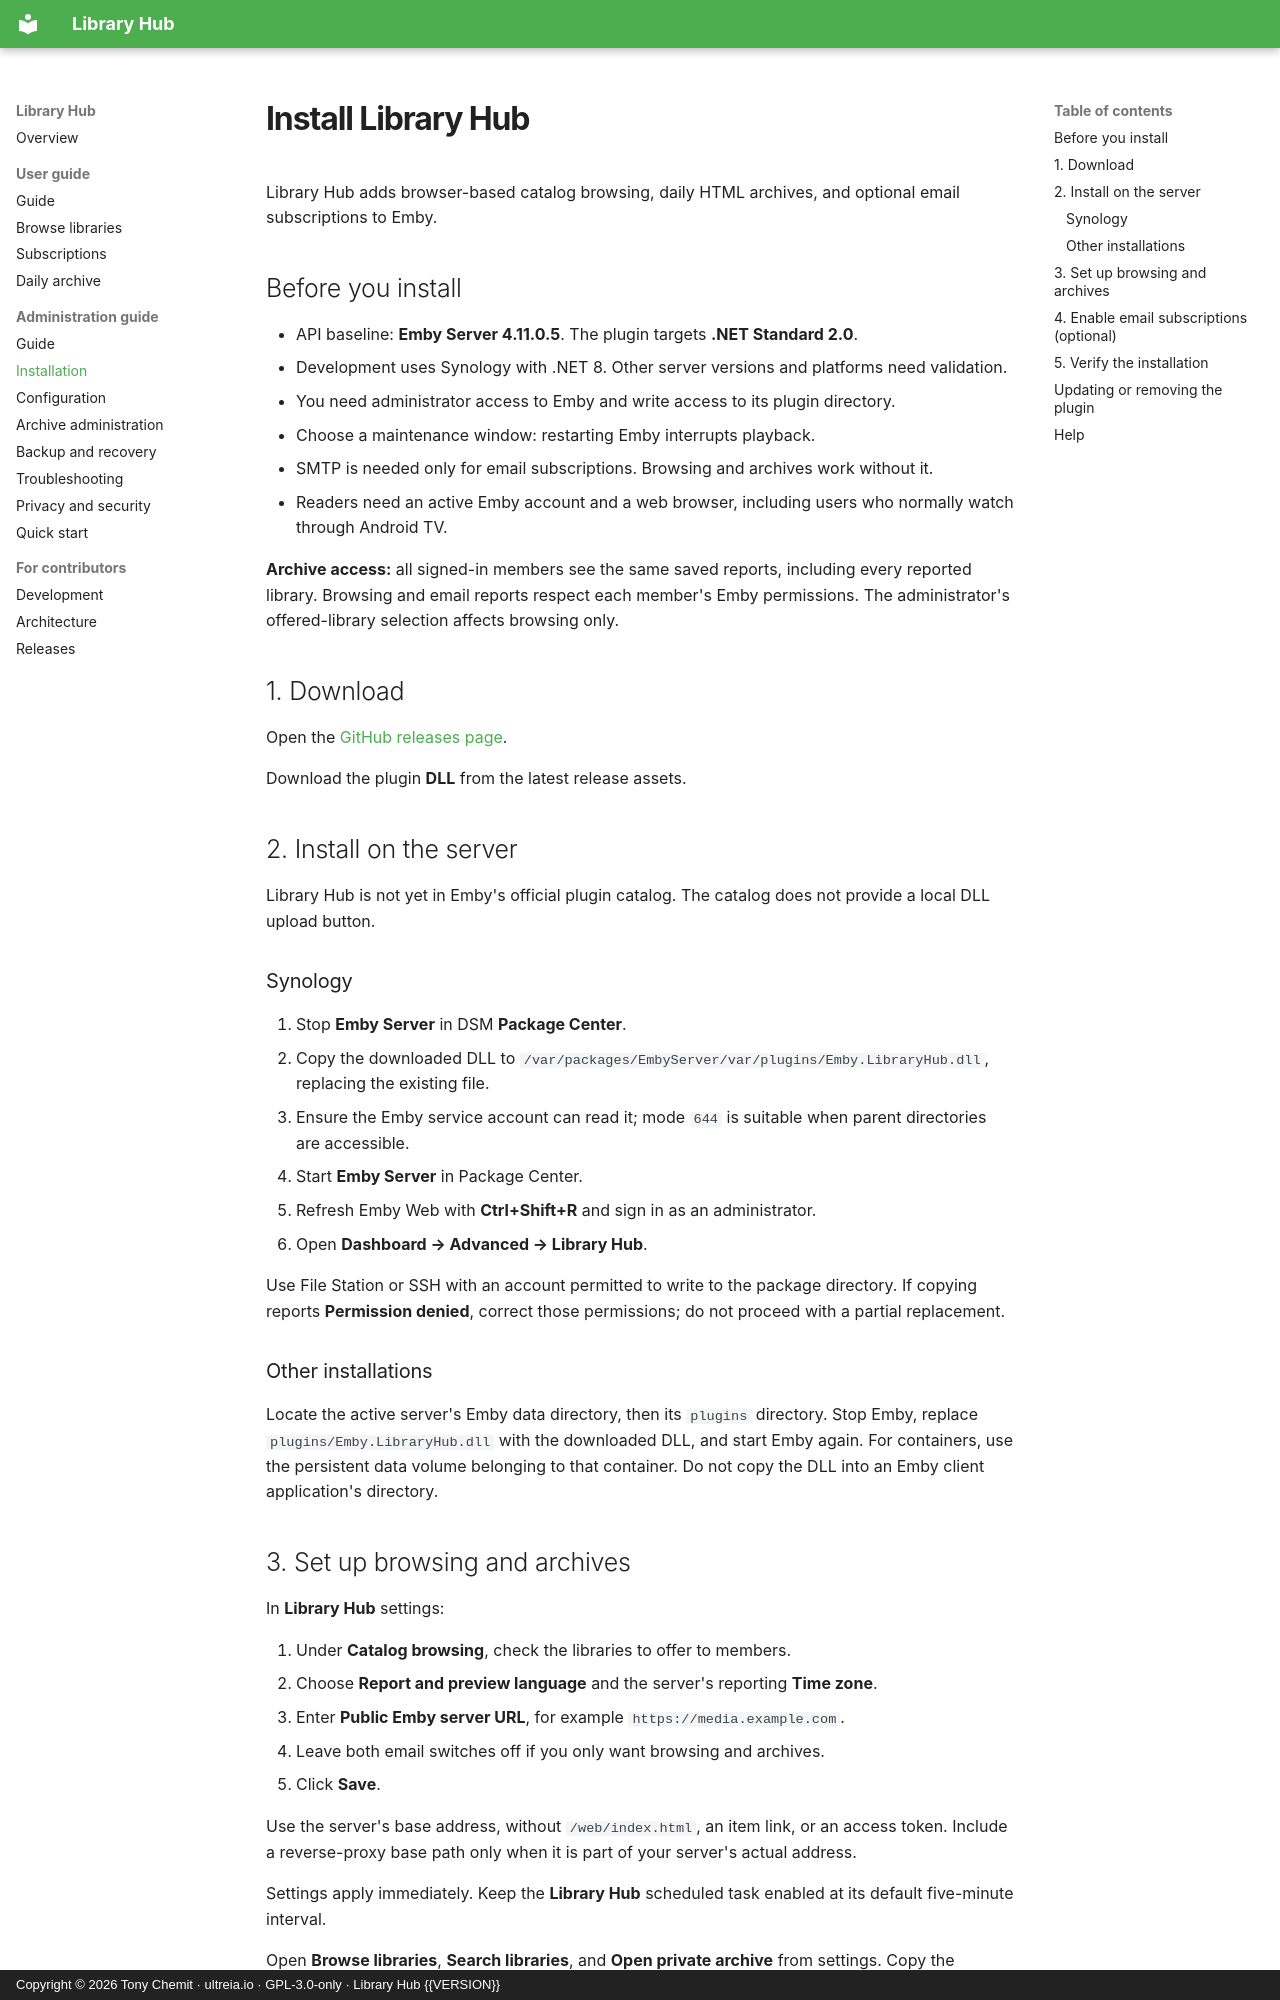

repository: ultreia-io/emby-library-hub · page: INSTALL/index.html · generator: mkdocs · copyright: Copyright © 2026 Tony Chemit · ultreia.io · GPL-3.0-only · Library Hub {{VERSION}}

# Install Library Hub

Library Hub adds browser-based catalog browsing, daily HTML archives, and optional email subscriptions to Emby.

## Before you install

- API baseline: **Emby Server 4.11.0.5**. The plugin targets **.NET Standard 2.0**.
- Development uses Synology with .NET 8. Other server versions and platforms need validation.
- You need administrator access to Emby and write access to its plugin directory.
- Choose a maintenance window: restarting Emby interrupts playback.
- SMTP is needed only for email subscriptions. Browsing and archives work without it.
- Readers need an active Emby account and a web browser, including users who normally watch through Android TV.

**Archive access:** all signed-in members see the same saved reports, including every reported library.
Browsing and email reports respect each member's Emby permissions.
The administrator's offered-library selection affects browsing only.

## 1. Download

Open the [GitHub releases page](https://github.com/ultreia-io/emby-library-hub/releases).

Download the plugin **DLL** from the latest release assets.

## 2. Install on the server

Library Hub is not yet in Emby's official plugin catalog. The catalog does not provide a local DLL upload button.

### Synology

1. Stop **Emby Server** in DSM **Package Center**.
2. Copy the downloaded DLL to `/var/packages/EmbyServer/var/plugins/Emby.LibraryHub.dll`, replacing the existing file.
3. Ensure the Emby service account can read it; mode `644` is suitable when parent directories are accessible.
4. Start **Emby Server** in Package Center.
5. Refresh Emby Web with **Ctrl+Shift+R** and sign in as an administrator.
6. Open **Dashboard → Advanced → Library Hub**.

Use File Station or SSH with an account permitted to write to the package directory.
If copying reports **Permission denied**, correct those permissions; do not proceed with a partial replacement.

### Other installations

Locate the active server's Emby data directory, then its `plugins` directory.
Stop Emby, replace `plugins/Emby.LibraryHub.dll` with the downloaded DLL, and start Emby again.
For containers, use the persistent data volume belonging to that container.
Do not copy the DLL into an Emby client application's directory.

## 3. Set up browsing and archives

In **Library Hub** settings:

1. Under **Catalog browsing**, check the libraries to offer to members.
2. Choose **Report and preview language** and the server's reporting **Time zone**.
3. Enter **Public Emby server URL**, for example `https://media.example.com`.
4. Leave both email switches off if you only want browsing and archives.
5. Click **Save**.

Use the server's base address, without `/web/index.html`, an item link, or an access token.
Include a reverse-proxy base path only when it is part of your server's actual address.

Settings apply immediately. Keep the **Library Hub** scheduled task enabled at its default five-minute interval.

Open **Browse libraries**, **Search libraries**, and **Open private archive** from settings.
Copy the **Archive link (Emby sign-in required)** to share the standalone site.
Members use its **Browse**, **Search**, **Archive**, and **My subscription** navigation.
